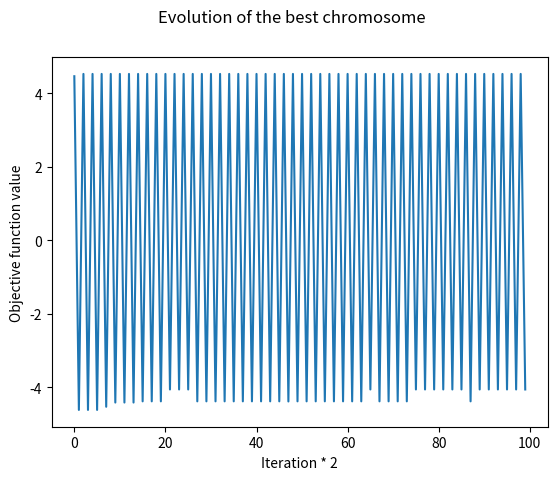

The matplotlib source for this figure:
import numpy as np
from numpy.random import rand, randint
from tqdm import tqdm
import matplotlib.pyplot as plt


def objective_function(x: int) -> float:
    return (x ** (1 / 2)) * np.sin(10 * x)


def crossover(population: list, crossover_rate: float) -> list:
    offspring = list()
    for i in range(len(population) // 2):
        p1 = population[2 * i - 1].copy()  # parent 1
        p2 = population[2 * i].copy()  # parent 2
        if rand() < crossover_rate:
            cp = randint(0, len(p1) - 1, size=2)  # two random cutting points
            while cp[0] == cp[1]:
                cp = randint(0, len(p1) - 1, size=2)

            cp = sorted(cp)
            c1 = p1[:cp[0]] + p2[cp[0]:cp[1]] + p1[cp[1]:]
            c2 = p2[:cp[0]] + p1[cp[0]:cp[1]] + p2[cp[1]:]
            offspring.append(c1)
            offspring.append(c2)
        else:
            offspring.append(p1)
            offspring.append(p2)

    return offspring


def mutation(population: list, mutation_rate: float) -> list:
    offspring = list()
    for i in range(len(population)):
        parent = population[i].copy()
        if rand() < mutation_rate:
            cp = randint(0, len(parent))  # random cutting point
            c1 = parent
            if c1[cp] == 1:
                c1[cp] = 0  # flip
            offspring.append(c1)
        else:
            offspring.append(parent)

    return offspring


def selection(population: list, fitness: list, population_size: int) -> list:
    next_generation = list()
    elite = np.argmax(fitness)
    next_generation.append(population[elite])  # keep the best
    abs_fitness = [abs(fitness[i]) for i in range(len(fitness))]
    probability = [f / sum(abs_fitness) for f in abs_fitness]  # selection probability
    index = list(range(len(population)))
    index_selection = np.random.choice(
        index,
        size=len(population),
        replace=True,
        p=probability)
    for i in range(0, population_size - 1):
        next_generation.append(population[index_selection[i]])

    return next_generation


def decoding(bounds: list, bits: int, chromosome: list) -> float:
    st, en = 0, bits  # extract the chromosome
    sub = chromosome[st:en]
    chars = ''.join([str(s) for s in sub])
    integer = int(chars, 2)
    real_value = bounds[0] + (integer / bits ** 2) * (bounds[1] - bounds[0])
    return real_value


def main() -> None:
    # Parameters of the binary genetic algorithm
    bounds = [0, 6]
    iteration = 50
    bits = 8
    population_size = 50
    crossover_rate = 0.7
    mutation_rate = 0.3

    # Initial population
    population = [randint(
        low=0,
        high=2,
        size=bits
    ).tolist() for _ in range(population_size)]

    best_fitness = list()
    for _ in tqdm(range(0, iteration), desc="Graph construction: "):
        offspring = crossover(
            population=population,
            crossover_rate=crossover_rate,
        )
        offspring = mutation(
            population=offspring,
            mutation_rate=mutation_rate,
        )

        for s in offspring:
            population.append(s)

        real_chromosome = [decoding(bounds, bits, p) for p in population]
        fitness = [objective_function(x) for x in real_chromosome]
        best_fitness.append(max(fitness))
        best_fitness.append(min(fitness))
        population = selection(population, fitness, population_size)

    print(f'Min objective function value: {min(best_fitness)}')
    print(f'Max objective function value: {max(best_fitness)}')
    fig = plt.figure()
    plt.plot(best_fitness)
    fig.suptitle('Evolution of the best chromosome')
    plt.xlabel('Iteration * 2')
    plt.ylabel('Objective function value')
    plt.show()


if __name__ == '__main__':
    main()
